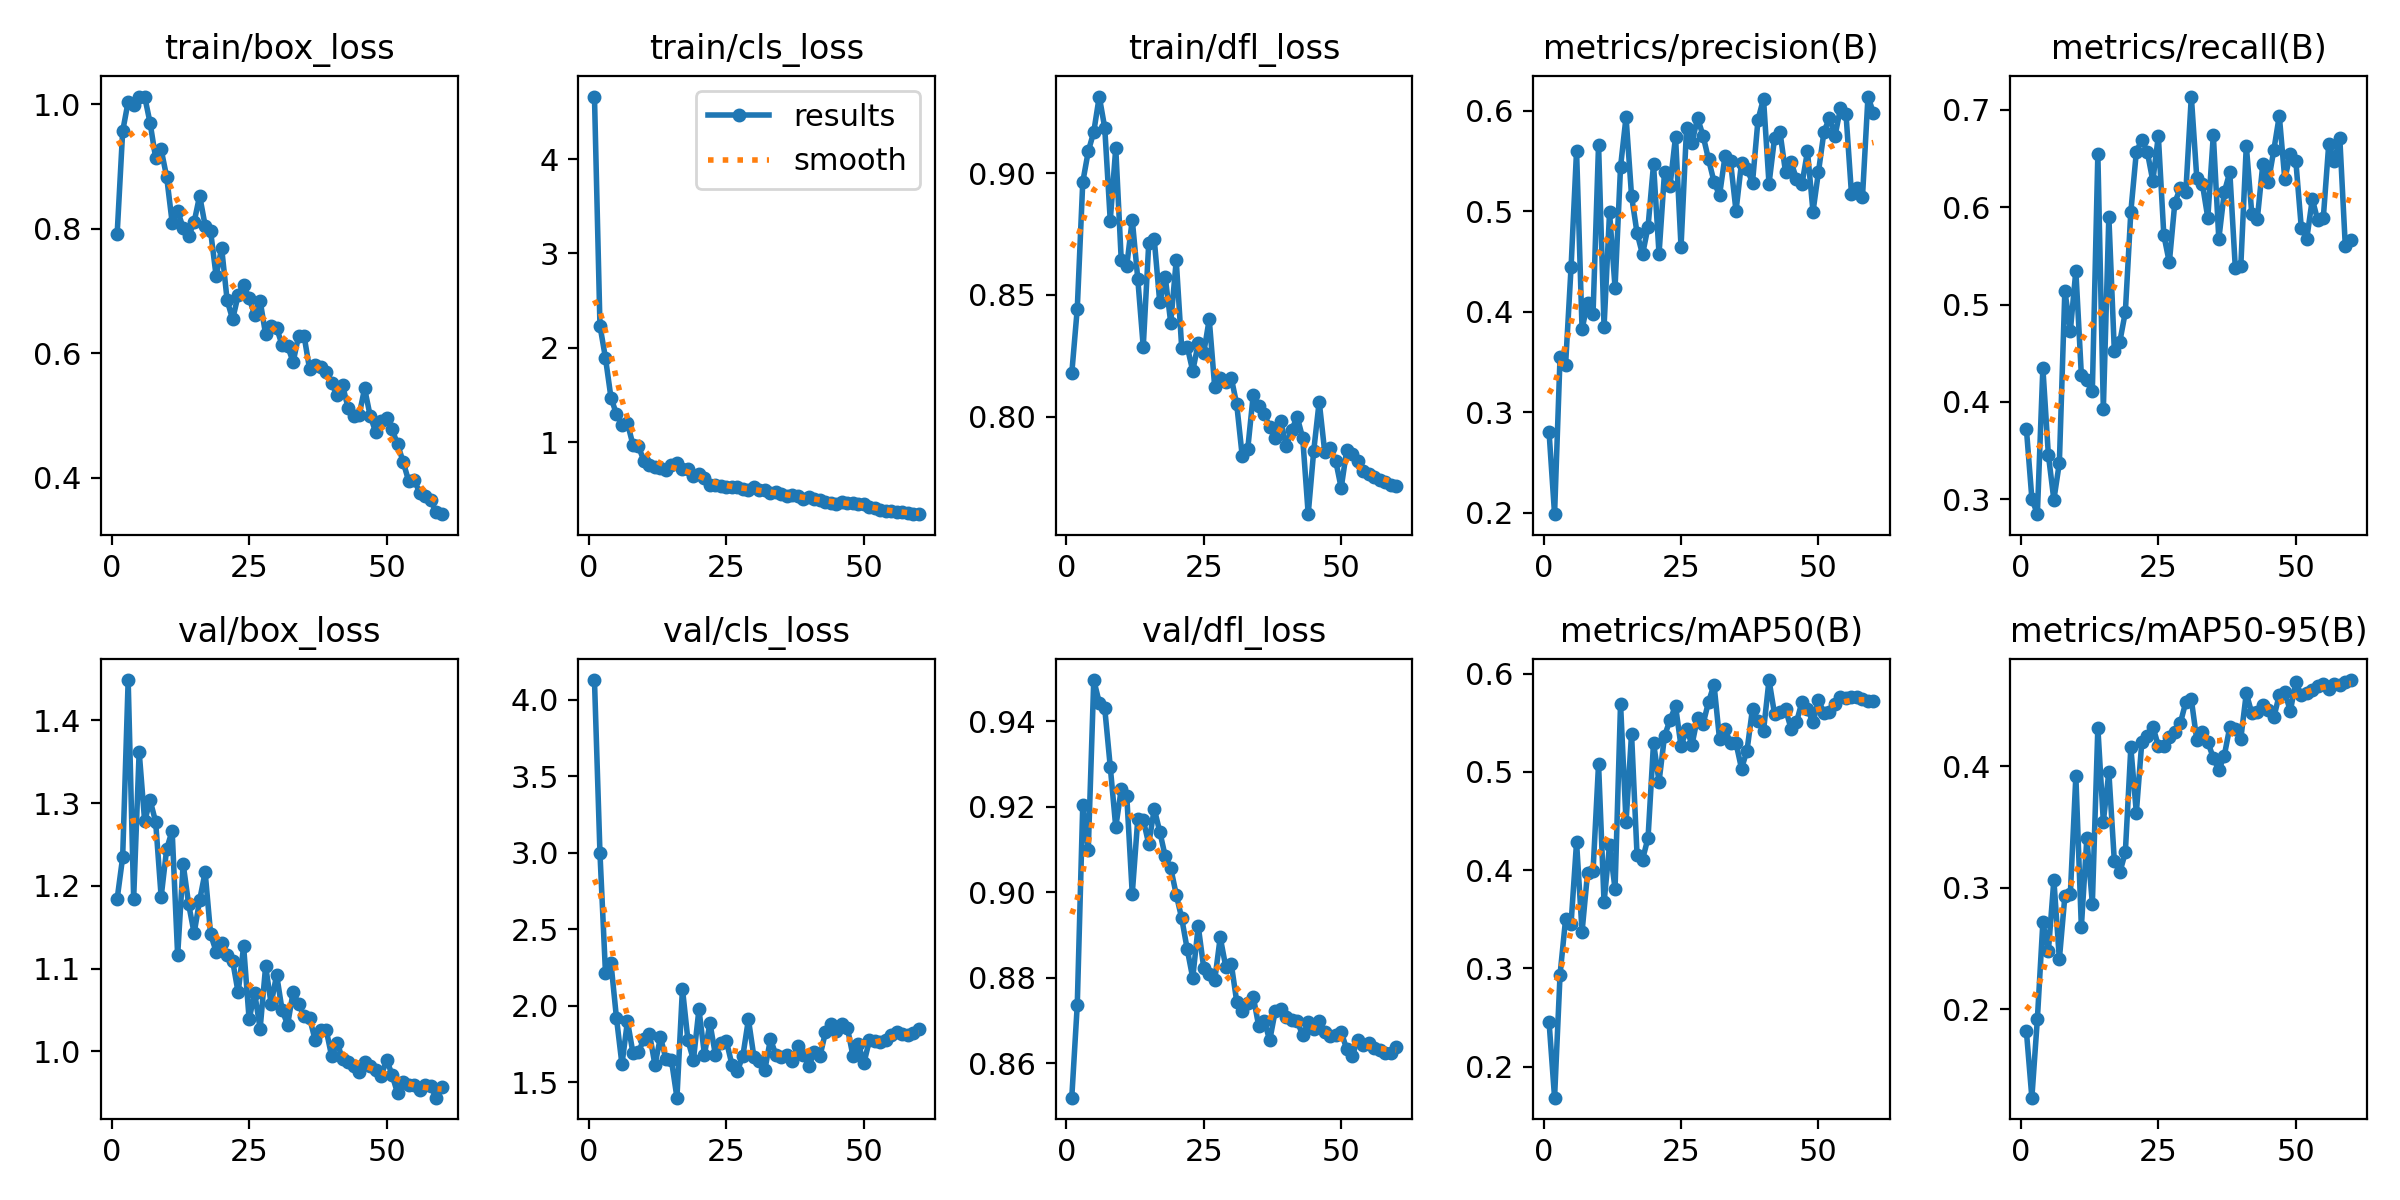

The data file committed next to this chart (first rows):
epoch, train/box_loss, train/cls_loss, train/dfl_loss, metrics/precision(B), metrics/recall(B), metrics/mAP50(B), metrics/mAP50-95(B), val/box_loss, val/cls_loss, val/dfl_loss, lr/pg0, lr/pg1, lr/pg2
1, 0.7918, 4.664, 0.8178, 0.2804, 0.3728, 0.2455, 0.1822, 1.184, 4.129, 0.852, 0.0004153, 0.0004153, 0.0004153
2, 0.9564, 2.234, 0.8443, 0.1988, 0.3009, 0.1685, 0.1271, 1.234, 2.998, 0.8737, 0.0008182, 0.0008182, 0.0008182
3, 1.004, 1.893, 0.8963, 0.3554, 0.2849, 0.2938, 0.1918, 1.448, 2.218, 0.9205, 0.001207, 0.001207, 0.001207
4, 0.9991, 1.473, 0.909, 0.3471, 0.4351, 0.3498, 0.2715, 1.185, 2.28, 0.9099, 0.001188, 0.001188, 0.001188
5, 1.011, 1.297, 0.9169, 0.4444, 0.3458, 0.3454, 0.2476, 1.362, 1.922, 0.9496, 0.001188, 0.001188, 0.001188
6, 1.012, 1.186, 0.9315, 0.5606, 0.2997, 0.4285, 0.3066, 1.278, 1.618, 0.9444, 0.001167, 0.001167, 0.001167
7, 0.9693, 1.203, 0.9186, 0.3829, 0.3375, 0.3373, 0.2412, 1.303, 1.9, 0.943, 0.001147, 0.001147, 0.001147
8, 0.9133, 0.9708, 0.8806, 0.4091, 0.5143, 0.3971, 0.2929, 1.277, 1.693, 0.9294, 0.001126, 0.001126, 0.001126
9, 0.9271, 0.9555, 0.9103, 0.3985, 0.473, 0.3993, 0.2951, 1.187, 1.697, 0.9153, 0.001106, 0.001106, 0.001106
10, 0.8833, 0.8012, 0.8642, 0.5665, 0.5348, 0.5081, 0.3921, 1.244, 1.786, 0.9241, 0.001085, 0.001085, 0.001085
11, 0.8098, 0.7628, 0.8619, 0.3851, 0.4278, 0.3671, 0.2678, 1.267, 1.819, 0.9226, 0.001064, 0.001064, 0.001064
12, 0.8277, 0.7385, 0.8809, 0.499, 0.4229, 0.4257, 0.341, 1.116, 1.615, 0.8996, 0.001044, 0.001044, 0.001044
13, 0.8018, 0.7293, 0.8567, 0.4243, 0.4117, 0.381, 0.2869, 1.226, 1.795, 0.9171, 0.001023, 0.001023, 0.001023
14, 0.788, 0.707, 0.8287, 0.5444, 0.6541, 0.5695, 0.4319, 1.178, 1.653, 0.917, 0.001002, 0.001002, 0.001002
15, 0.8106, 0.7533, 0.8713, 0.594, 0.3927, 0.4489, 0.3545, 1.143, 1.645, 0.9113, 0.0009819, 0.0009819, 0.0009819
16, 0.8529, 0.7775, 0.8728, 0.5155, 0.5902, 0.5387, 0.3954, 1.183, 1.401, 0.9195, 0.0009612, 0.0009612, 0.0009612
17, 0.8048, 0.7159, 0.847, 0.4786, 0.4519, 0.4155, 0.322, 1.216, 2.113, 0.9142, 0.0009406, 0.0009406, 0.0009406
18, 0.7954, 0.7182, 0.8574, 0.4572, 0.4619, 0.4108, 0.3127, 1.141, 1.775, 0.9084, 0.00092, 0.00092, 0.00092
19, 0.7237, 0.6413, 0.8385, 0.4848, 0.4922, 0.4329, 0.3293, 1.121, 1.647, 0.9057, 0.0008994, 0.0008994, 0.0008994
20, 0.769, 0.6671, 0.8642, 0.547, 0.5952, 0.5296, 0.4157, 1.131, 1.978, 0.8995, 0.0008787, 0.0008787, 0.0008787
21, 0.6848, 0.6223, 0.828, 0.4577, 0.6564, 0.49, 0.3619, 1.117, 1.682, 0.8939, 0.0008581, 0.0008581, 0.0008581
22, 0.6543, 0.5419, 0.8288, 0.5393, 0.6691, 0.5365, 0.4205, 1.109, 1.888, 0.8867, 0.0008375, 0.0008375, 0.0008375
23, 0.6929, 0.5476, 0.8188, 0.5256, 0.6563, 0.5529, 0.4248, 1.071, 1.679, 0.88, 0.0008169, 0.0008169, 0.0008169
24, 0.7097, 0.5376, 0.8301, 0.5744, 0.6268, 0.5671, 0.4329, 1.127, 1.756, 0.8921, 0.0007962, 0.0007962, 0.0007962
25, 0.6882, 0.5284, 0.8262, 0.4648, 0.673, 0.526, 0.417, 1.039, 1.768, 0.8823, 0.0007756, 0.0007756, 0.0007756
26, 0.6619, 0.5231, 0.84, 0.5828, 0.5712, 0.5433, 0.4168, 1.071, 1.617, 0.881, 0.000755, 0.000755, 0.000755
27, 0.6841, 0.5207, 0.8121, 0.5685, 0.5432, 0.5278, 0.4243, 1.027, 1.575, 0.8795, 0.0007344, 0.0007344, 0.0007344
28, 0.63, 0.5066, 0.816, 0.593, 0.6044, 0.5553, 0.4284, 1.103, 1.676, 0.8895, 0.0007137, 0.0007137, 0.0007137
29, 0.6438, 0.492, 0.8141, 0.5755, 0.6198, 0.5486, 0.4357, 1.058, 1.912, 0.8827, 0.0006931, 0.0006931, 0.0006931
30, 0.6406, 0.5207, 0.816, 0.552, 0.6155, 0.571, 0.4531, 1.093, 1.667, 0.8834, 0.0006725, 0.0006725, 0.0006725
31, 0.6128, 0.4932, 0.8051, 0.5295, 0.7134, 0.5888, 0.4552, 1.05, 1.639, 0.8744, 0.0006519, 0.0006519, 0.0006519
32, 0.6113, 0.4899, 0.7839, 0.516, 0.6294, 0.5333, 0.4217, 1.032, 1.585, 0.8722, 0.0006312, 0.0006312, 0.0006312
33, 0.5857, 0.4558, 0.7866, 0.555, 0.624, 0.5433, 0.428, 1.072, 1.782, 0.8741, 0.0006106, 0.0006106, 0.0006106
34, 0.6277, 0.4725, 0.8089, 0.5498, 0.5889, 0.5295, 0.4201, 1.058, 1.681, 0.8757, 0.00059, 0.00059, 0.00059
35, 0.6273, 0.4492, 0.8046, 0.5006, 0.674, 0.5292, 0.4071, 1.042, 1.664, 0.8688, 0.0005694, 0.0005694, 0.0005694
36, 0.574, 0.4271, 0.801, 0.5486, 0.5672, 0.5034, 0.3969, 1.041, 1.679, 0.87, 0.0005487, 0.0005487, 0.0005487
37, 0.5812, 0.4375, 0.7958, 0.5422, 0.6154, 0.5217, 0.409, 1.014, 1.64, 0.8654, 0.0005281, 0.0005281, 0.0005281
38, 0.5769, 0.4292, 0.7912, 0.5288, 0.6358, 0.5643, 0.4325, 1.026, 1.738, 0.8722, 0.0005075, 0.0005075, 0.0005075
39, 0.5689, 0.4015, 0.7984, 0.5914, 0.5376, 0.5522, 0.431, 1.026, 1.681, 0.8728, 0.0004869, 0.0004869, 0.0004869
40, 0.5516, 0.4187, 0.7879, 0.6121, 0.5395, 0.5416, 0.4229, 0.9945, 1.61, 0.871, 0.0004662, 0.0004662, 0.0004662
41, 0.5325, 0.4001, 0.7946, 0.5275, 0.6631, 0.5934, 0.4603, 1.011, 1.699, 0.8702, 0.0004456, 0.0004456, 0.0004456
42, 0.548, 0.3891, 0.7999, 0.5727, 0.5928, 0.5591, 0.4438, 0.9904, 1.67, 0.8699, 0.000425, 0.000425, 0.000425
43, 0.5118, 0.3684, 0.7913, 0.5789, 0.5877, 0.5604, 0.4446, 0.9877, 1.826, 0.8666, 0.0004044, 0.0004044, 0.0004044
44, 0.4992, 0.3584, 0.76, 0.5392, 0.6437, 0.5641, 0.4507, 0.9822, 1.88, 0.8696, 0.0003837, 0.0003837, 0.0003837
45, 0.5001, 0.3495, 0.7859, 0.5493, 0.6256, 0.5441, 0.4465, 0.9749, 1.838, 0.8681, 0.0003631, 0.0003631, 0.0003631
46, 0.5433, 0.3689, 0.8062, 0.5322, 0.6583, 0.5506, 0.4404, 0.9872, 1.882, 0.87, 0.0003425, 0.0003425, 0.0003425
47, 0.4997, 0.351, 0.7856, 0.5276, 0.6937, 0.5714, 0.459, 0.9827, 1.857, 0.8674, 0.0003219, 0.0003219, 0.0003219
48, 0.4737, 0.3504, 0.7871, 0.5599, 0.6284, 0.564, 0.4612, 0.9777, 1.675, 0.8665, 0.0003012, 0.0003012, 0.0003012
49, 0.4915, 0.3446, 0.7819, 0.4998, 0.6547, 0.5503, 0.4456, 0.9702, 1.751, 0.8666, 0.0002806, 0.0002806, 0.0002806
50, 0.4952, 0.3449, 0.7707, 0.5396, 0.6477, 0.5731, 0.4693, 0.9903, 1.626, 0.8673, 0.00026, 0.00026, 0.00026
51, 0.4776, 0.3084, 0.7863, 0.5794, 0.5787, 0.5595, 0.4585, 0.9717, 1.775, 0.8634, 0.0002394, 0.0002394, 0.0002394
52, 0.4534, 0.3038, 0.7847, 0.5932, 0.5675, 0.5614, 0.4609, 0.9494, 1.771, 0.8618, 0.0002188, 0.0002188, 0.0002188
53, 0.4256, 0.2857, 0.7817, 0.5751, 0.6081, 0.569, 0.4633, 0.9637, 1.762, 0.8655, 0.0001981, 0.0001981, 0.0001981
54, 0.3949, 0.275, 0.7775, 0.6028, 0.5864, 0.5764, 0.4662, 0.9592, 1.776, 0.8644, 0.0001775, 0.0001775, 0.0001775
55, 0.3968, 0.2667, 0.7766, 0.5971, 0.5886, 0.5752, 0.4679, 0.9593, 1.81, 0.8649, 0.0001569, 0.0001569, 0.0001569
56, 0.376, 0.2581, 0.7752, 0.5173, 0.6652, 0.5762, 0.4635, 0.9537, 1.831, 0.8635, 0.0001363, 0.0001363, 0.0001363
57, 0.3704, 0.2548, 0.7741, 0.5237, 0.6472, 0.576, 0.4678, 0.9593, 1.814, 0.8633, 0.0001156, 0.0001156, 0.0001156
58, 0.3637, 0.2485, 0.7731, 0.5145, 0.6711, 0.574, 0.4671, 0.9585, 1.812, 0.8623, 9.5e-05, 9.5e-05, 9.5e-05
59, 0.3452, 0.2374, 0.772, 0.6143, 0.5603, 0.5718, 0.4696, 0.9442, 1.825, 0.8625, 7.4375e-05, 7.4375e-05, 7.4375e-05
60, 0.3412, 0.2363, 0.7716, 0.5977, 0.5658, 0.5722, 0.4712, 0.9567, 1.848, 0.8638, 5.375e-05, 5.375e-05, 5.375e-05
